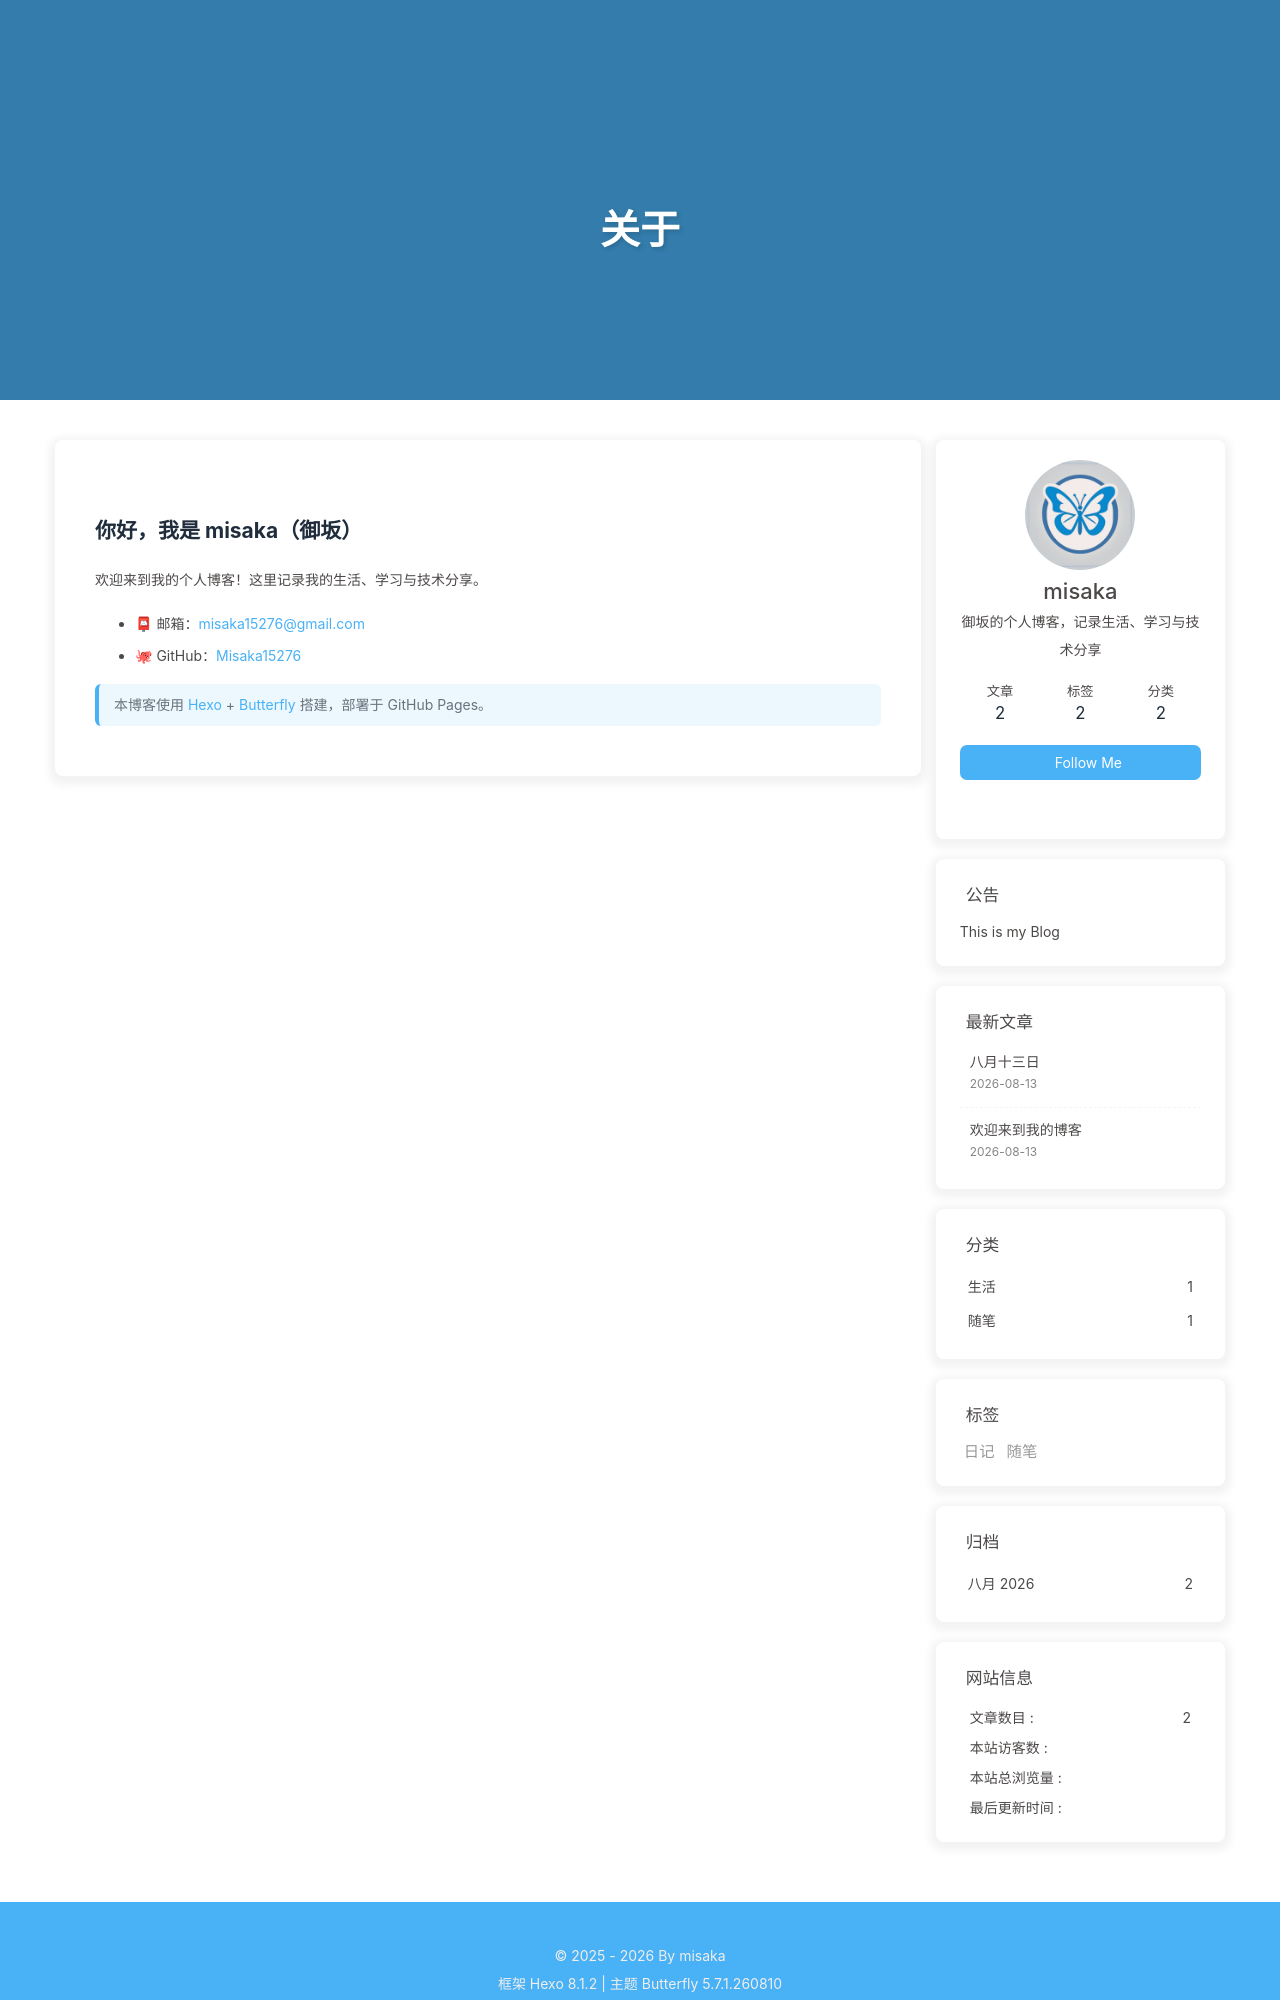

repository: Misaka15276/Misaka15276.github.io · page: about/index.html · generator: jekyll

---
title: 关于
date: 2026-08-13 20:54:07
---

## 你好，我是 misaka（御坂）

欢迎来到我的个人博客！这里记录我的生活、学习与技术分享。

- 📮 邮箱：misaka15276@gmail.com
- 🐙 GitHub：[Misaka15276](https://github.com/Misaka15276)

> 本博客使用 [Hexo](https://hexo.io) + [Butterfly](https://github.com/jerryc127/hexo-theme-butterfly) 搭建，部署于 GitHub P
